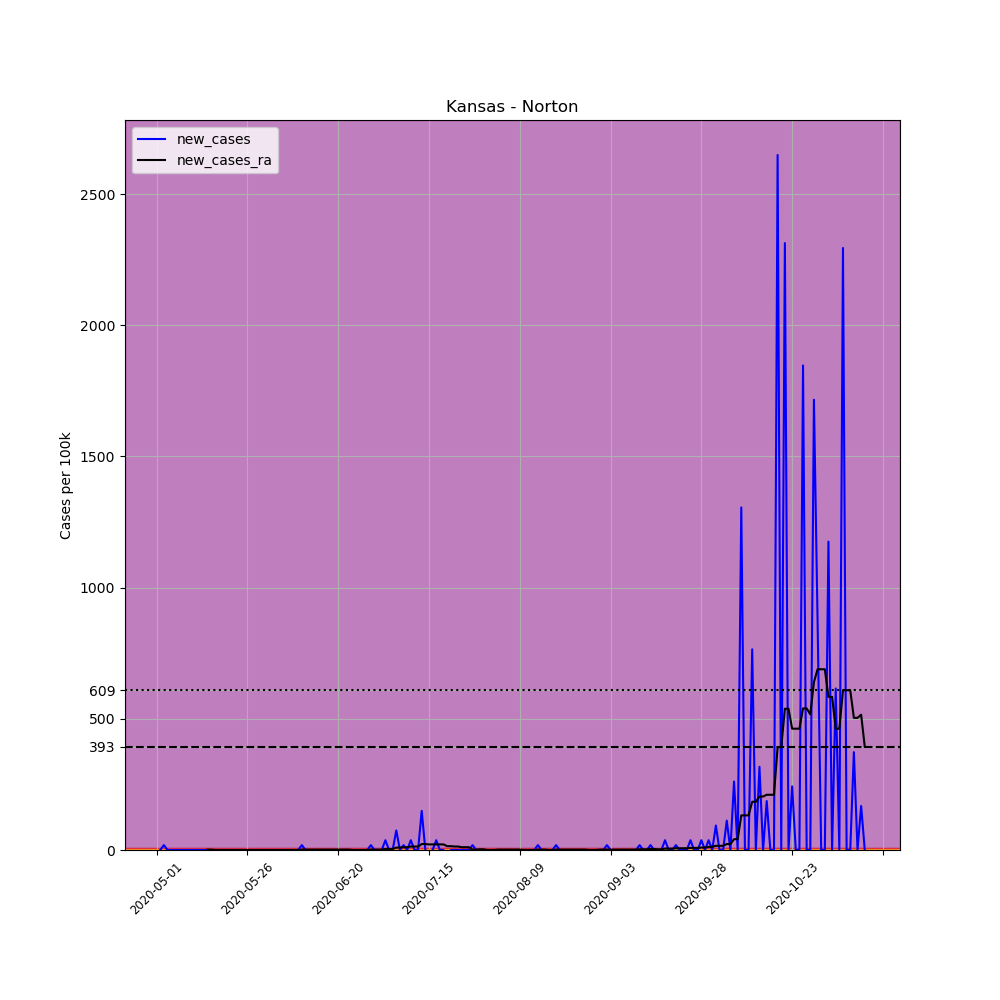

The file beside this chart, header and first rows:
, date, county, state, fips, cases, deaths, COUNTY, STNAME, CTYNAME, POPESTIMATE2019, per_100k, new_cases, new_cases_ra
656786, 2020-05-01, Norton, Kansas, 20137, 1, 0, 137, Kansas, Norton, 5361, 18.65, , 
656787, 2020-05-02, Norton, Kansas, 20137, 1, 0, 137, Kansas, Norton, 5361, 18.65, 0.0, 
656788, 2020-05-03, Norton, Kansas, 20137, 2, 0, 137, Kansas, Norton, 5361, 37.31, 18.65, 
656789, 2020-05-04, Norton, Kansas, 20137, 2, 0, 137, Kansas, Norton, 5361, 37.31, 0.0, 
656790, 2020-05-05, Norton, Kansas, 20137, 2, 0, 137, Kansas, Norton, 5361, 37.31, 0.0, 
656791, 2020-05-06, Norton, Kansas, 20137, 2, 0, 137, Kansas, Norton, 5361, 37.31, 0.0, 
656792, 2020-05-07, Norton, Kansas, 20137, 2, 0, 137, Kansas, Norton, 5361, 37.31, 0.0, 
656793, 2020-05-08, Norton, Kansas, 20137, 2, 0, 137, Kansas, Norton, 5361, 37.31, 0.0, 
656794, 2020-05-09, Norton, Kansas, 20137, 2, 0, 137, Kansas, Norton, 5361, 37.31, 0.0, 
656795, 2020-05-10, Norton, Kansas, 20137, 2, 0, 137, Kansas, Norton, 5361, 37.31, 0.0, 
656796, 2020-05-11, Norton, Kansas, 20137, 2, 0, 137, Kansas, Norton, 5361, 37.31, 0.0, 
656797, 2020-05-12, Norton, Kansas, 20137, 2, 0, 137, Kansas, Norton, 5361, 37.31, 0.0, 
656798, 2020-05-13, Norton, Kansas, 20137, 2, 0, 137, Kansas, Norton, 5361, 37.31, 0.0, 
656799, 2020-05-14, Norton, Kansas, 20137, 2, 0, 137, Kansas, Norton, 5361, 37.31, 0.0, 
656800, 2020-05-15, Norton, Kansas, 20137, 2, 0, 137, Kansas, Norton, 5361, 37.31, 0.0, 1.332
656801, 2020-05-16, Norton, Kansas, 20137, 2, 0, 137, Kansas, Norton, 5361, 37.31, 0.0, 1.332
656802, 2020-05-17, Norton, Kansas, 20137, 2, 0, 137, Kansas, Norton, 5361, 37.31, 0.0, 0.0
656803, 2020-05-18, Norton, Kansas, 20137, 2, 0, 137, Kansas, Norton, 5361, 37.31, 0.0, 0.0
656804, 2020-05-19, Norton, Kansas, 20137, 2, 0, 137, Kansas, Norton, 5361, 37.31, 0.0, 0.0
656805, 2020-05-20, Norton, Kansas, 20137, 2, 0, 137, Kansas, Norton, 5361, 37.31, 0.0, 0.0
656806, 2020-05-21, Norton, Kansas, 20137, 2, 0, 137, Kansas, Norton, 5361, 37.31, 0.0, 0.0
656807, 2020-05-22, Norton, Kansas, 20137, 2, 0, 137, Kansas, Norton, 5361, 37.31, 0.0, 0.0
656808, 2020-05-23, Norton, Kansas, 20137, 2, 0, 137, Kansas, Norton, 5361, 37.31, 0.0, 0.0
656809, 2020-05-24, Norton, Kansas, 20137, 2, 0, 137, Kansas, Norton, 5361, 37.31, 0.0, 0.0
656810, 2020-05-25, Norton, Kansas, 20137, 2, 0, 137, Kansas, Norton, 5361, 37.31, 0.0, 0.0
656811, 2020-05-26, Norton, Kansas, 20137, 2, 0, 137, Kansas, Norton, 5361, 37.31, 0.0, 0.0
656812, 2020-05-27, Norton, Kansas, 20137, 2, 0, 137, Kansas, Norton, 5361, 37.31, 0.0, 0.0
656813, 2020-05-28, Norton, Kansas, 20137, 2, 0, 137, Kansas, Norton, 5361, 37.31, 0.0, 0.0
656814, 2020-05-29, Norton, Kansas, 20137, 2, 0, 137, Kansas, Norton, 5361, 37.31, 0.0, 0.0
656815, 2020-05-30, Norton, Kansas, 20137, 2, 0, 137, Kansas, Norton, 5361, 37.31, 0.0, 0.0
656816, 2020-05-31, Norton, Kansas, 20137, 2, 0, 137, Kansas, Norton, 5361, 37.31, 0.0, 0.0
656817, 2020-06-01, Norton, Kansas, 20137, 2, 0, 137, Kansas, Norton, 5361, 37.31, 0.0, 0.0
656818, 2020-06-02, Norton, Kansas, 20137, 2, 0, 137, Kansas, Norton, 5361, 37.31, 0.0, 0.0
656819, 2020-06-03, Norton, Kansas, 20137, 2, 0, 137, Kansas, Norton, 5361, 37.31, 0.0, 0.0
656820, 2020-06-04, Norton, Kansas, 20137, 2, 0, 137, Kansas, Norton, 5361, 37.31, 0.0, 0.0
656821, 2020-06-05, Norton, Kansas, 20137, 2, 0, 137, Kansas, Norton, 5361, 37.31, 0.0, 0.0
656822, 2020-06-06, Norton, Kansas, 20137, 2, 0, 137, Kansas, Norton, 5361, 37.31, 0.0, 0.0
656823, 2020-06-07, Norton, Kansas, 20137, 2, 0, 137, Kansas, Norton, 5361, 37.31, 0.0, 0.0
656824, 2020-06-08, Norton, Kansas, 20137, 2, 0, 137, Kansas, Norton, 5361, 37.31, 0.0, 0.0
656825, 2020-06-09, Norton, Kansas, 20137, 2, 0, 137, Kansas, Norton, 5361, 37.31, 0.0, 0.0
656826, 2020-06-10, Norton, Kansas, 20137, 3, 0, 137, Kansas, Norton, 5361, 55.96, 18.65, 1.332
656827, 2020-06-11, Norton, Kansas, 20137, 3, 0, 137, Kansas, Norton, 5361, 55.96, 0.0, 1.332
656828, 2020-06-12, Norton, Kansas, 20137, 3, 0, 137, Kansas, Norton, 5361, 55.96, 0.0, 1.332
656829, 2020-06-13, Norton, Kansas, 20137, 3, 0, 137, Kansas, Norton, 5361, 55.96, 0.0, 1.332
656830, 2020-06-14, Norton, Kansas, 20137, 3, 0, 137, Kansas, Norton, 5361, 55.96, 0.0, 1.332
656831, 2020-06-15, Norton, Kansas, 20137, 3, 0, 137, Kansas, Norton, 5361, 55.96, 0.0, 1.332
656832, 2020-06-16, Norton, Kansas, 20137, 3, 0, 137, Kansas, Norton, 5361, 55.96, 0.0, 1.332
656833, 2020-06-17, Norton, Kansas, 20137, 3, 0, 137, Kansas, Norton, 5361, 55.96, 0.0, 1.332
656834, 2020-06-18, Norton, Kansas, 20137, 3, 0, 137, Kansas, Norton, 5361, 55.96, 0.0, 1.332
656835, 2020-06-19, Norton, Kansas, 20137, 3, 0, 137, Kansas, Norton, 5361, 55.96, 0.0, 1.332
656836, 2020-06-20, Norton, Kansas, 20137, 3, 0, 137, Kansas, Norton, 5361, 55.96, 0.0, 1.332
656837, 2020-06-21, Norton, Kansas, 20137, 3, 0, 137, Kansas, Norton, 5361, 55.96, 0.0, 1.332
656838, 2020-06-22, Norton, Kansas, 20137, 3, 0, 137, Kansas, Norton, 5361, 55.96, 0.0, 1.332
656839, 2020-06-23, Norton, Kansas, 20137, 3, 0, 137, Kansas, Norton, 5361, 55.96, 0.0, 1.332
656840, 2020-06-24, Norton, Kansas, 20137, 3, 0, 137, Kansas, Norton, 5361, 55.96, 0.0, 0.0
656841, 2020-06-25, Norton, Kansas, 20137, 3, 0, 137, Kansas, Norton, 5361, 55.96, 0.0, 0.0
656842, 2020-06-26, Norton, Kansas, 20137, 3, 0, 137, Kansas, Norton, 5361, 55.96, 0.0, 0.0
656843, 2020-06-27, Norton, Kansas, 20137, 3, 0, 137, Kansas, Norton, 5361, 55.96, 0.0, 0.0
656844, 2020-06-28, Norton, Kansas, 20137, 3, 0, 137, Kansas, Norton, 5361, 55.96, 0.0, 0.0
656845, 2020-06-29, Norton, Kansas, 20137, 4, 0, 137, Kansas, Norton, 5361, 74.61, 18.65, 1.332
... 136 more rows
